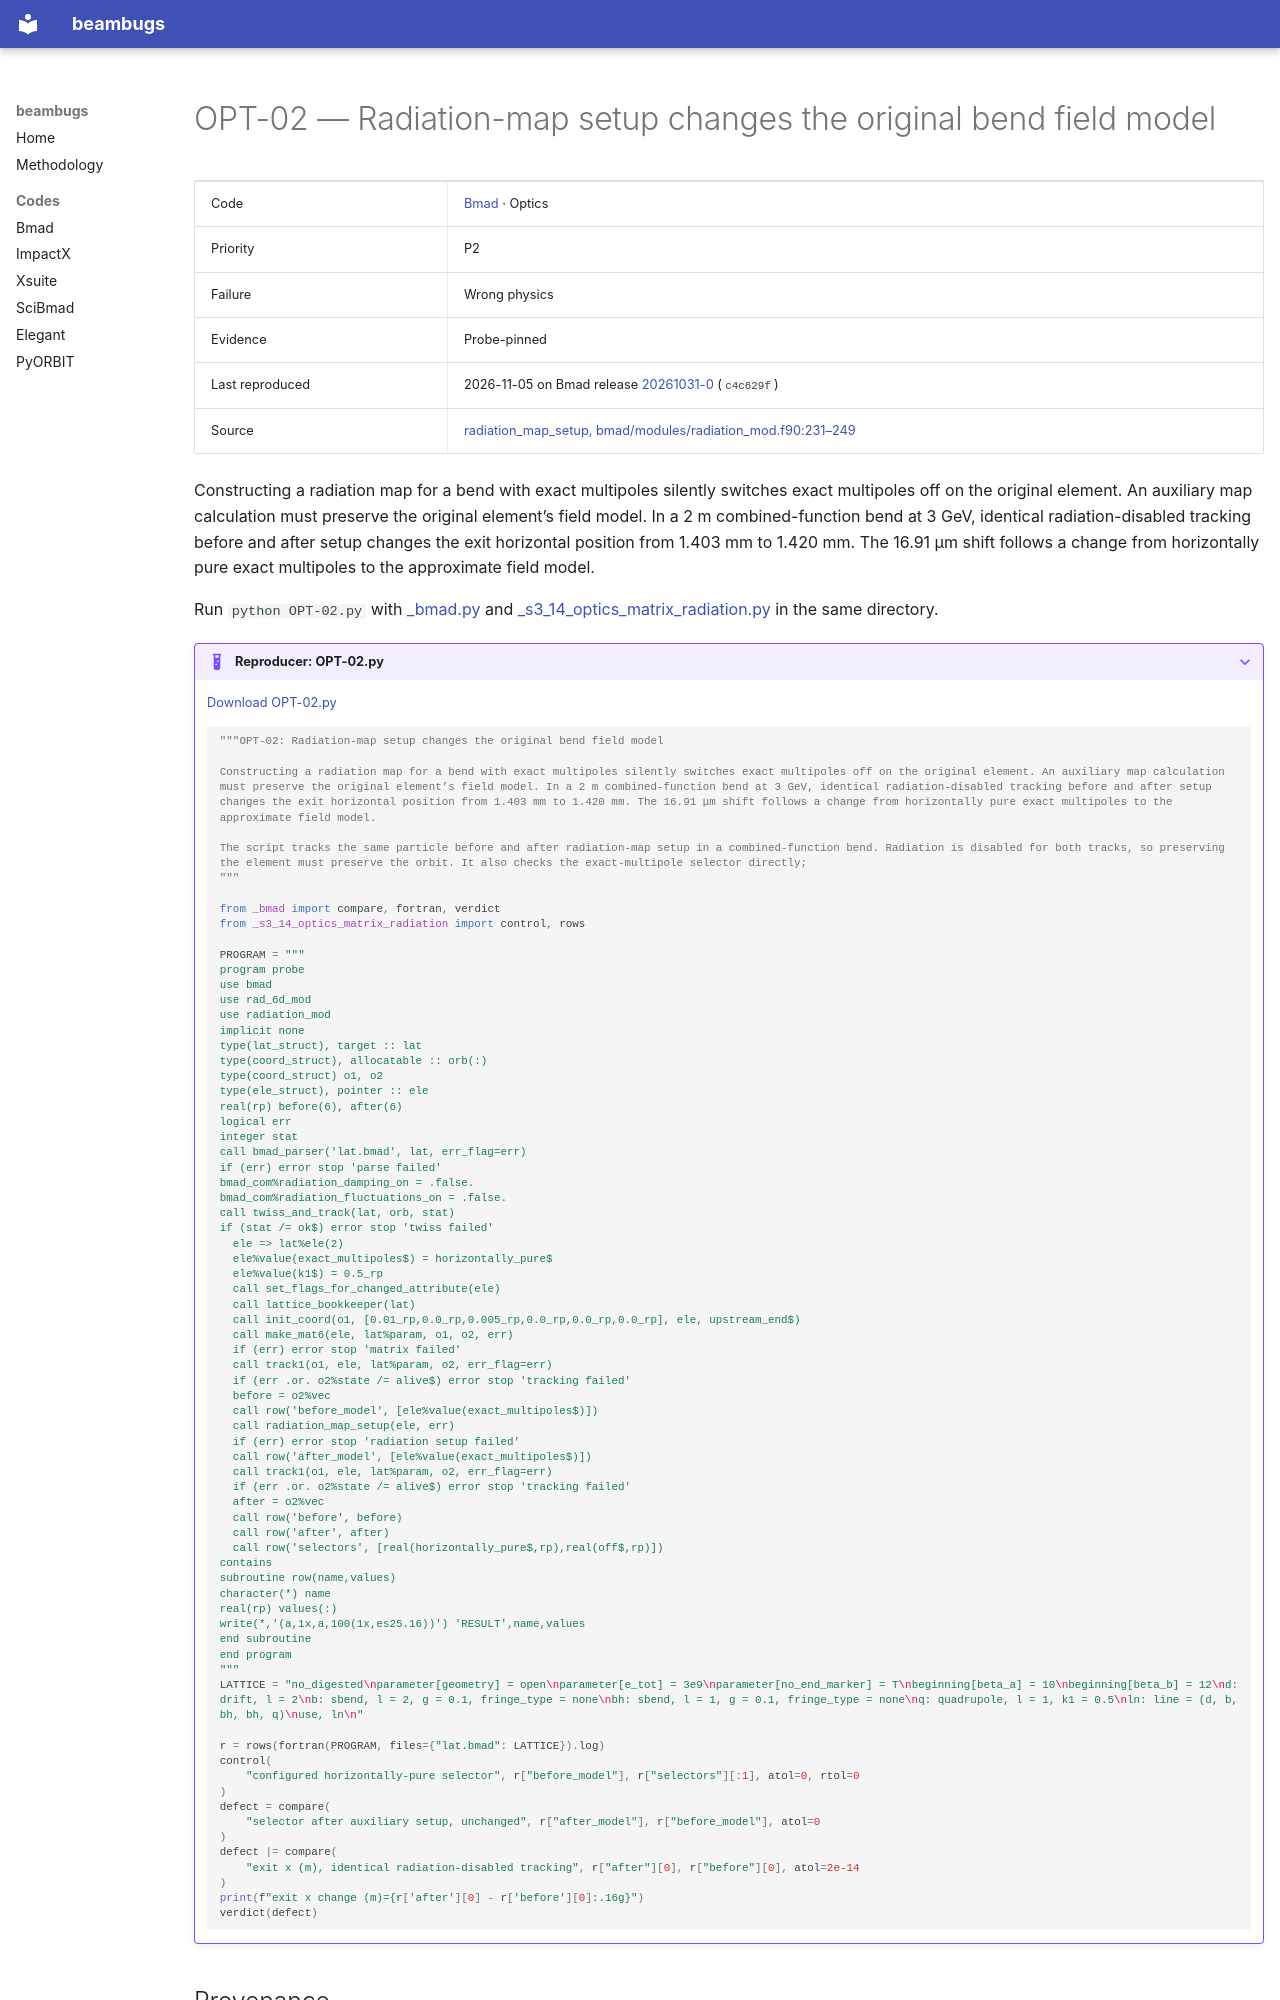

repository: nikitakuklev/beambugs · page: bmad/OPT-02/index.html · generator: mkdocs

---
title: "OPT-02: Radiation-map setup changes the original bend field model"
hide:
  - toc
---

# OPT-02 — Radiation-map setup changes the original bend field model

| | |
|---|---|
| Code | [Bmad](../index.md) · Optics |
| Priority | P2 |
| Failure | Wrong physics |
| Evidence | Probe-pinned |
| Last reproduced | 2026-11-05 on Bmad release [20261031-0](https://github.com/bmad-sim/bmad-ecosystem/tree/20261031-0) (`c4c629f`) |
| Source | [radiation_map_setup, bmad/modules/radiation_mod.f90:231–249](https://github.com/bmad-sim/bmad-ecosystem/blob/c4c629fc9071d3a56cb1ba5bc714baba65e9c5d3/bmad/modules/radiation_mod.f90#L231-L249) |

Constructing a radiation map for a bend with exact multipoles silently switches exact multipoles off on the original element. An auxiliary map calculation must preserve the original element’s field model. In a 2 m combined-function bend at 3 GeV, identical radiation-disabled tracking before and after setup changes the exit horizontal position from 1.403 mm to 1.420 mm. The 16.91 μm shift follows a change from horizontally pure exact multipoles to the approximate field model.

Run `python OPT-02.py` with [_bmad.py](../helpers/_bmad.py) and [_s3_14_optics_matrix_radiation.py](../helpers/_s3_14_optics_matrix_radiation.py) in the same directory.

??? example "Reproducer: OPT-02.py"

    [Download OPT-02.py](OPT-02.py)

    ```python
    """OPT-02: Radiation-map setup changes the original bend field model

    Constructing a radiation map for a bend with exact multipoles silently switches exact multipoles off on the original element. An auxiliary map calculation must preserve the original element’s field model. In a 2 m combined-function bend at 3 GeV, identical radiation-disabled tracking before and after setup changes the exit horizontal position from 1.403 mm to 1.420 mm. The 16.91 μm shift follows a change from horizontally pure exact multipoles to the approximate field model.

    The script tracks the same particle before and after radiation-map setup in a combined-function bend. Radiation is disabled for both tracks, so preserving the element must preserve the orbit. It also checks the exact-multipole selector directly;
    """

    from _bmad import compare, fortran, verdict
    from _s3_14_optics_matrix_radiation import control, rows

    PROGRAM = """
    program probe
    use bmad
    use rad_6d_mod
    use radiation_mod
    implicit none
    type(lat_struct), target :: lat
    type(coord_struct), allocatable :: orb(:)
    type(coord_struct) o1, o2
    type(ele_struct), pointer :: ele
    real(rp) before(6), after(6)
    logical err
    integer stat
    call bmad_parser('lat.bmad', lat, err_flag=err)
    if (err) error stop 'parse failed'
    bmad_com%radiation_damping_on = .false.
    bmad_com%radiation_fluctuations_on = .false.
    call twiss_and_track(lat, orb, stat)
    if (stat /= ok$) error stop 'twiss failed'
      ele => lat%ele(2)
      ele%value(exact_multipoles$) = horizontally_pure$
      ele%value(k1$) = 0.5_rp
      call set_flags_for_changed_attribute(ele)
      call lattice_bookkeeper(lat)
      call init_coord(o1, [0.01_rp,0.0_rp,0.005_rp,0.0_rp,0.0_rp,0.0_rp], ele, upstream_end$)
      call make_mat6(ele, lat%param, o1, o2, err)
      if (err) error stop 'matrix failed'
      call track1(o1, ele, lat%param, o2, err_flag=err)
      if (err .or. o2%state /= alive$) error stop 'tracking failed'
      before = o2%vec
      call row('before_model', [ele%value(exact_multipoles$)])
      call radiation_map_setup(ele, err)
      if (err) error stop 'radiation setup failed'
      call row('after_model', [ele%value(exact_multipoles$)])
      call track1(o1, ele, lat%param, o2, err_flag=err)
      if (err .or. o2%state /= alive$) error stop 'tracking failed'
      after = o2%vec
      call row('before', before)
      call row('after', after)
      call row('selectors', [real(horizontally_pure$,rp),real(off$,rp)])
    contains
    subroutine row(name,values)
    character(*) name
    real(rp) values(:)
    write(*,'(a,1x,a,100(1x,es25.16))') 'RESULT',name,values
    end subroutine
    end program
    """
    LATTICE = "no_digested\nparameter[geometry] = open\nparameter[e_tot] = 3e9\nparameter[no_end_marker] = T\nbeginning[beta_a] = 10\nbeginning[beta_b] = 12\nd: drift, l = 2\nb: sbend, l = 2, g = 0.1, fringe_type = none\nbh: sbend, l = 1, g = 0.1, fringe_type = none\nq: quadrupole, l = 1, k1 = 0.5\nln: line = (d, b, bh, bh, q)\nuse, ln\n"
